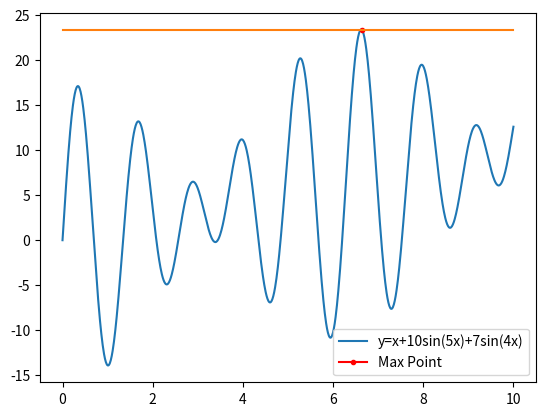

Recreate this plot in Python.
# 计算智能导论实验二-遗传算法的实现
# 第一题 求解一元函数最大值
# f(x) = x + 10sin(5x) +7sin(4x)

import numpy as np
import matplotlib.pyplot as plt

# pop, 即种群, 是一个二维数组(type为ndarray)
# DNA长度, pop的行, pop的一列就是一条DNA
DNA_size = 20
# 种群数量, pop的列
pop_size = 100
# 交叉率, 一般位于 0.4~0.99之间, 太小会导致效率低下, 太大可能会破坏种群的优良性
crossover_rate = 0.8
# 变异率, 一般位于 1/DNA长度 与 1/种群数量 之间, 这里采用权重的方式, 且以DNA长度为主要影响因素, 取值平均位于0.01%~10%
mutation_tate = 0.1
# 种群代数, 也就是需要循环的次数
n_generations = 100
# 函数的定义域
x_bound = [0,10]

# 目标函数
def f(x):
    return x+10*np.sin(5 * x) + 7*np.sin(4 * x)

# 翻译, 将二进制的DNA翻译成指定区间的实数, 但当DNA_size较大时, 2 ** np.arange(DNA_size)[::-1]中较大的数会变为0, 导致不能正确翻译, 原因不明
def translateDNA(pop):
    x = (2 ** np.arange(DNA_size)[::-1]).dot(pop)/float(2 ** DNA_size - 1) * (x_bound[1] - x_bound[0]) + x_bound[0]
    return x

# 另一种翻译方案
# def translateDNA(pop):
#     x=[]
#     for i in range(pop_size):
#         a = ""
#         for j in range(DNA_size):
#             a = a + str(pop[:,i][j])
#         x.append(int(a,2) / float(2 ** DNA_size - 1) * (x_bound[1] - x_bound[0]) + x_bound[0])
#     # 将list转为ndarray, 这样方便广播
#     x = np.array(x)
#     return x

# 适应度函数
def get_fitness(pop):
    x = translateDNA(pop)
    y = f(x)
    # return (y - np.min(y)) + 1e-3
    return y - np.min(y)

# 轮盘赌选择
def select(pop, fitness):
    idx = np.random.choice(np.arange(pop_size), size=pop_size, replace=True, p=(fitness) / (fitness.sum()))
    return pop[:,idx]

# 交叉和变异
def crossover_and_mutation(pop, crossover_rate = 0.8):
    new_pop = pop
    for i in range(pop_size):
        child = pop[:,i]
        if np.random.rand() < crossover_rate:
            father = pop[:,np.random.randint(pop_size)]
            cross_points = np.random.randint(0, DNA_size)
            child[cross_points:] = father[cross_points:]
        mutation(child,mutation_tate)
        new_pop[:,i] = child
    return new_pop

def mutation(child, mutation_tate):
    if np.random.rand() < mutation_tate:
        mutate_point = np.random.randint(0, DNA_size)
        child[mutate_point] = child[mutate_point] ^ 1


pop = np.random.randint(2, size=(DNA_size, pop_size))

# 计算适应度->选择->交叉变异, 另一种方案是交叉变异->计算适应度->选择, 两者结果不会有太大差别
for k in range(n_generations):
    fitness = get_fitness(pop)
    pop = select(pop, fitness)
    pop = crossover_and_mutation(pop, crossover_rate)

x = translateDNA(pop)
y = f(x)
x0 = x[np.argmax(y)] # np.argmax(y), 是数组y中最大数对应的索引, 如果最大数有多个, 则取第一个
y0 = f(x0)
# sample 越大, 图像越光滑
sample = 1000
u = np.array([i for i in np.linspace(x_bound[0], x_bound[1], sample)])
v = f(u)
plt.plot(u, v,label="y=x+10sin(5x)+7sin(4x)")
plt.plot(x0, y0, marker='.', color='red',label="Max Point")
plt.plot(u,[y0]*sample)
plt.legend()
plt.show()
print("计算智能导论实验二-第一题")
print("遗传算法解出的最大值点:{}，最大值为{}".format(x0,y0))
